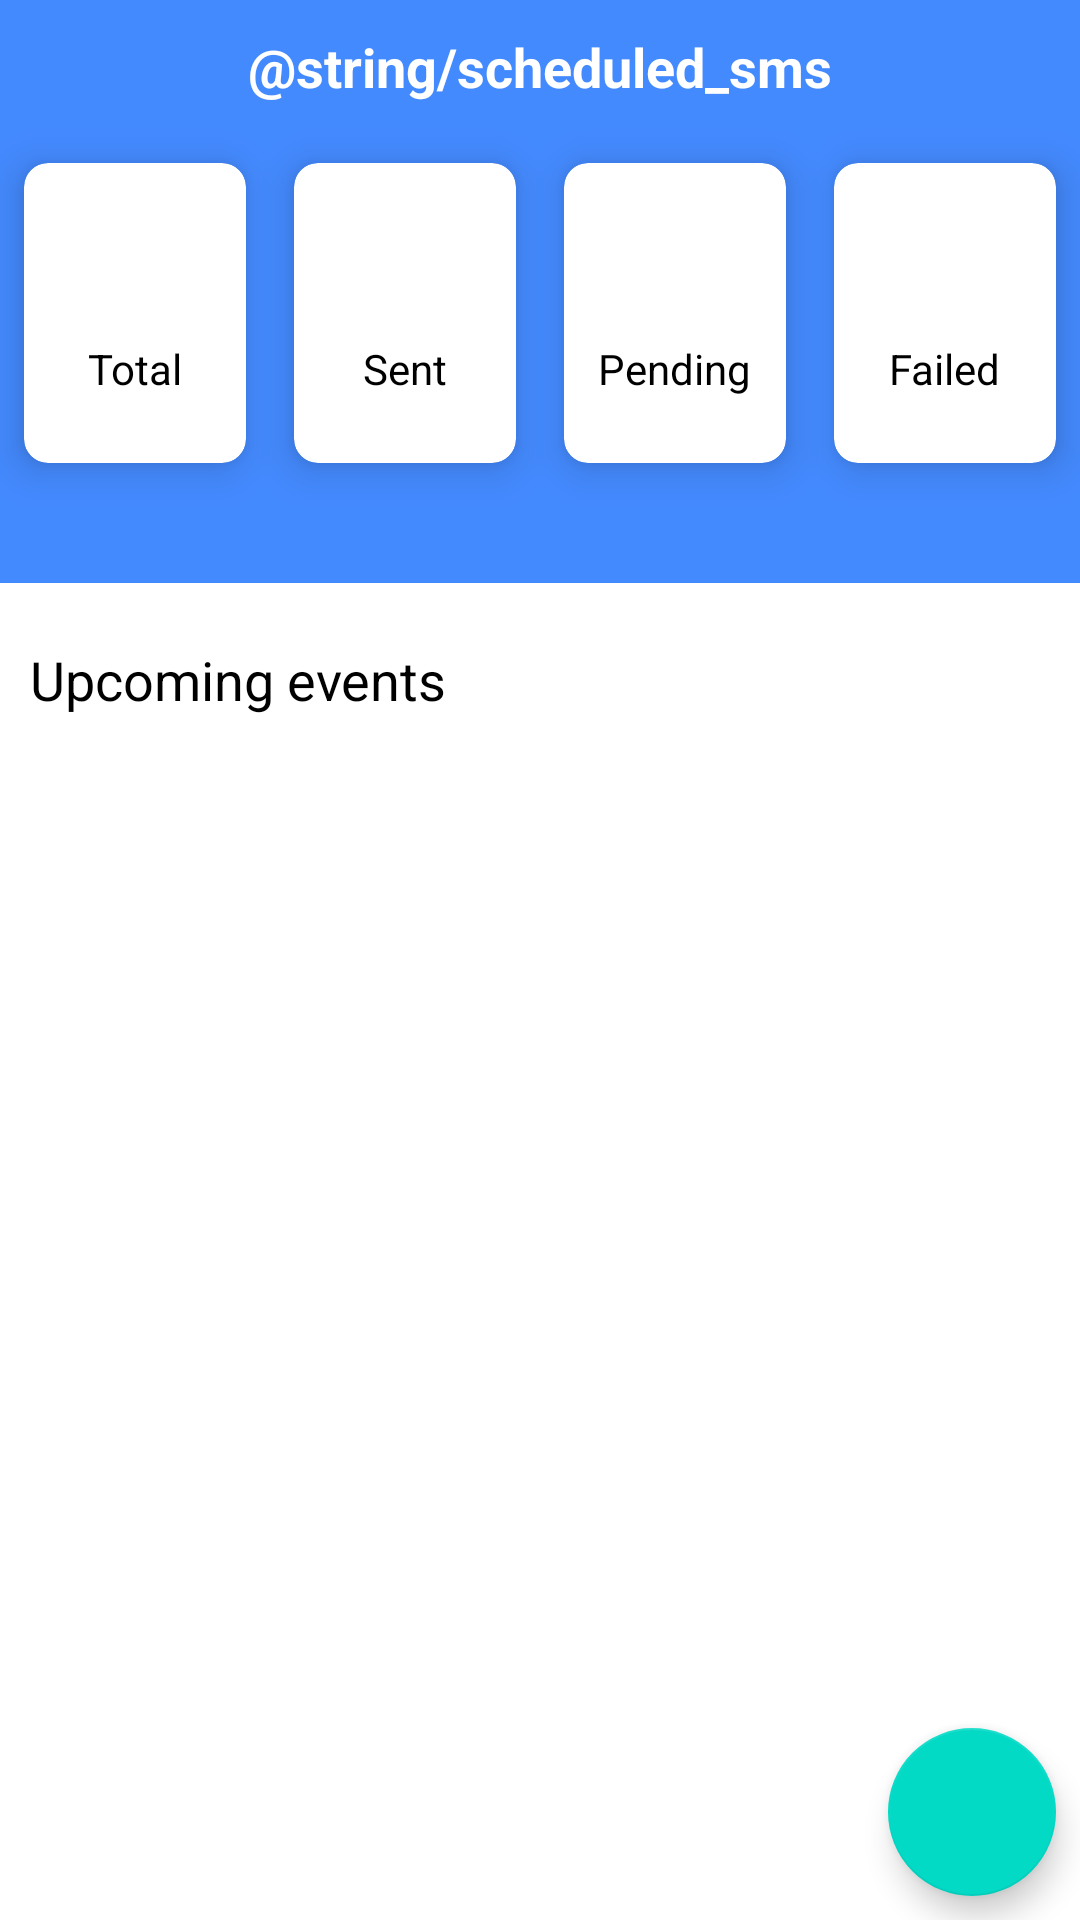

Android layout source for this screen:
<!-- AndroidManifest.xml: application theme AppTheme -->
<!-- res/layout/fragment_home.xml -->
<?xml version="1.0" encoding="utf-8"?>
<androidx.constraintlayout.widget.ConstraintLayout xmlns:android="http://schemas.android.com/apk/res/android"
    xmlns:app="http://schemas.android.com/apk/res-auto"
    xmlns:tools="http://schemas.android.com/tools"
    android:layout_width="match_parent"
    android:layout_height="match_parent"
    android:background="@color/colorDashboardBackground"
    tools:context=".ui.home.HomeFragment">

    <androidx.appcompat.widget.AppCompatTextView
        android:id="@+id/tv_title"
        android:layout_width="match_parent"
        android:layout_height="wrap_content"
        android:layout_marginTop="10dp"
        android:layout_marginBottom="10dp"
        android:gravity="center"
        android:text="@string/scheduled_sms"
        android:textColor="@color/colorWhite"
        android:textSize="18sp"
        android:textStyle="bold"
        app:layout_constraintTop_toTopOf="parent" />

    <com.google.android.material.card.MaterialCardView
        android:id="@+id/cv_total"
        style="@style/DashboardCards"
        app:layout_constraintEnd_toStartOf="@+id/cv_sent"
        app:layout_constraintStart_toStartOf="parent"
        app:layout_constraintTop_toBottomOf="@+id/tv_title">

        <LinearLayout
            android:layout_width="match_parent"
            android:layout_height="match_parent"
            android:gravity="center"
            android:orientation="vertical">

            <com.google.android.material.textview.MaterialTextView
                android:id="@+id/tv_total_sms"
                android:layout_width="wrap_content"
                android:layout_height="wrap_content"
                android:textColor="@color/colorBlack"
                android:textSize="24sp"
                tools:text="0" />

            <com.google.android.material.textview.MaterialTextView
                android:layout_width="wrap_content"
                android:layout_height="wrap_content"
                android:layout_marginTop="5dp"
                android:text="@string/total"
                android:textColor="@color/colorBlack"
                android:textSize="14sp" />

        </LinearLayout>

    </com.google.android.material.card.MaterialCardView>

    <androidx.cardview.widget.CardView
        android:id="@+id/cv_sent"
        style="@style/DashboardCards"
        app:layout_constraintEnd_toStartOf="@+id/cv_pending"
        app:layout_constraintStart_toEndOf="@+id/cv_total"
        app:layout_constraintTop_toBottomOf="@+id/tv_title">

        <LinearLayout
            android:layout_width="match_parent"
            android:layout_height="match_parent"
            android:gravity="center"
            android:orientation="vertical">

            <com.google.android.material.textview.MaterialTextView
                android:id="@+id/tv_sent_sms"
                android:layout_width="wrap_content"
                android:layout_height="wrap_content"
                android:textColor="@color/colorBlack"
                android:textSize="24sp"
                tools:text="0" />

            <com.google.android.material.textview.MaterialTextView
                android:layout_width="wrap_content"
                android:layout_height="wrap_content"
                android:layout_marginTop="5dp"
                android:text="@string/sent"
                android:textColor="@color/colorBlack"
                android:textSize="14sp" />

        </LinearLayout>

    </androidx.cardview.widget.CardView>

    <com.google.android.material.card.MaterialCardView
        android:id="@+id/cv_pending"
        style="@style/DashboardCards"
        app:layout_constraintEnd_toStartOf="@+id/cv_failed"
        app:layout_constraintStart_toEndOf="@+id/cv_sent"
        app:layout_constraintTop_toBottomOf="@+id/tv_title">

        <LinearLayout
            android:layout_width="match_parent"
            android:layout_height="match_parent"
            android:gravity="center"
            android:orientation="vertical">

            <com.google.android.material.textview.MaterialTextView
                android:id="@+id/tv_pending_sms"
                android:layout_width="wrap_content"
                android:layout_height="wrap_content"
                android:textColor="@color/colorBlack"
                android:textSize="24sp"
                tools:text="0" />

            <com.google.android.material.textview.MaterialTextView
                android:layout_width="wrap_content"
                android:layout_height="wrap_content"
                android:layout_marginTop="5dp"
                android:text="@string/pending"
                android:textColor="@color/colorBlack"
                android:textSize="14sp" />

        </LinearLayout>

    </com.google.android.material.card.MaterialCardView>


    <com.google.android.material.card.MaterialCardView
        android:id="@+id/cv_failed"
        style="@style/DashboardCards"
        app:layout_constraintEnd_toEndOf="parent"
        app:layout_constraintStart_toEndOf="@+id/cv_pending"
        app:layout_constraintTop_toBottomOf="@+id/tv_title">

        <LinearLayout
            android:layout_width="match_parent"
            android:layout_height="match_parent"
            android:gravity="center"
            android:orientation="vertical">

            <com.google.android.material.textview.MaterialTextView
                android:id="@+id/tv_failed_sms"
                android:layout_width="wrap_content"
                android:layout_height="wrap_content"
                android:textColor="@color/colorBlack"
                android:textSize="24sp"
                tools:text="0" />

            <com.google.android.material.textview.MaterialTextView
                android:layout_width="wrap_content"
                android:layout_height="wrap_content"
                android:layout_marginTop="5dp"
                android:text="@string/failed"
                android:textColor="@color/colorBlack"
                android:textSize="14sp" />

        </LinearLayout>

    </com.google.android.material.card.MaterialCardView>


    <androidx.constraintlayout.widget.ConstraintLayout
        android:layout_width="match_parent"
        android:layout_height="0dp"
        android:layout_marginTop="40dp"
        android:background="@color/colorWhite"
        app:layout_constraintBottom_toBottomOf="parent"
        app:layout_constraintTop_toBottomOf="@+id/cv_total">

        <com.google.android.material.textview.MaterialTextView
            android:id="@+id/tv_upcoming_event_title"
            android:layout_width="wrap_content"
            android:layout_height="wrap_content"
            android:layout_marginStart="10dp"
            android:layout_marginTop="20dp"
            android:text="@string/upcoming_events"
            android:textColor="@color/colorBlack"
            android:textSize="18sp"
            app:layout_constraintStart_toStartOf="parent"
            app:layout_constraintTop_toTopOf="parent" />

        <androidx.recyclerview.widget.RecyclerView
            android:id="@+id/rv_upcoming_events"
            android:layout_width="match_parent"
            android:layout_height="0dp"
            android:layout_marginTop="20dp"
            app:layout_constraintBottom_toBottomOf="parent"
            app:layout_constraintTop_toBottomOf="@+id/tv_upcoming_event_title" />


    </androidx.constraintlayout.widget.ConstraintLayout>

    <com.google.android.material.floatingactionbutton.FloatingActionButton
        android:id="@+id/btn_add"
        android:layout_width="wrap_content"
        android:layout_height="wrap_content"
        android:layout_marginEnd="8dp"
        android:layout_marginBottom="8dp"
        android:src="@drawable/ic_add"
        app:layout_constraintBottom_toBottomOf="parent"
        app:layout_constraintEnd_toEndOf="parent" />


</androidx.constraintlayout.widget.ConstraintLayout>
<!-- resources referenced by this layout -->
<resources>
  <color name="colorBlack">#000000</color>
  <color name="colorDashboardBackground">#448aff</color>
  <color name="colorWhite">#FFFFFF</color>
  <string name="failed">Failed</string>
  <string name="pending">Pending</string>
  <string name="sent">Sent</string>
  <string name="total">Total</string>
  <string name="upcoming_events">Upcoming events</string>
  <style name="DashboardCards">
          <item name="android:layout_width">0dp</item>
          <item name="android:layout_height">100dp</item>
          <item name="android:layout_marginTop">20dp</item>
          <item name="android:layout_marginBottom">8dp</item>
          <item name="android:layout_marginStart">8dp</item>
          <item name="android:layout_marginEnd">8dp</item>
          <item name="cardCornerRadius">8dp</item>
          <item name="android:padding">8dp</item>
          <item name="cardElevation">8dp</item>
          <item name="elevation">8dp</item>
      </style>
  <style name="AppTheme" parent="Theme.MaterialComponents.Light.DarkActionBar">
          <item name="colorPrimary">@color/colorPrimary</item>
          <item name="colorPrimaryDark">@color/colorPrimaryDark</item>
          <item name="colorAccent">@color/colorAccent</item>
      </style>
  <color name="colorPrimary">#448aff</color>
  <color name="colorPrimaryDark">#005ecb</color>
  <color name="colorAccent">#03DAC5</color>
</resources>
